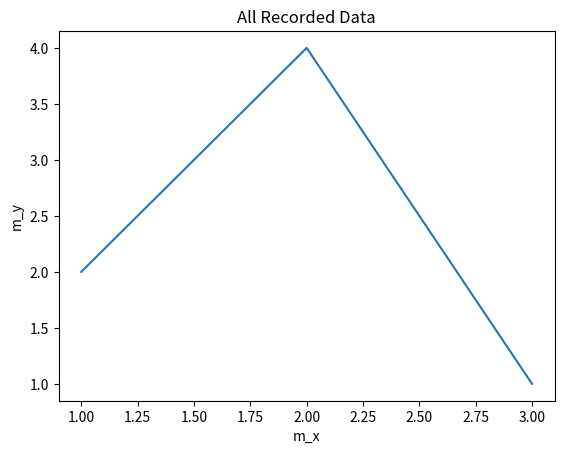

Reproduce this figure in Python.
import matplotlib.pyplot as plt

class Plot():

 # x-axis values
 x = [1,2,3]

 # y-axis values
 y = [2,4,1]

 # ploting the points
 plt.plot(x,y)

 # naming the x axis
 plt.xlabel('m_x')

 # naming the y axis
 plt.ylabel('m_y')

 # giving a title to my graph
 plt.title('All Recorded Data')

 # function to show the plot
 plt.show()

